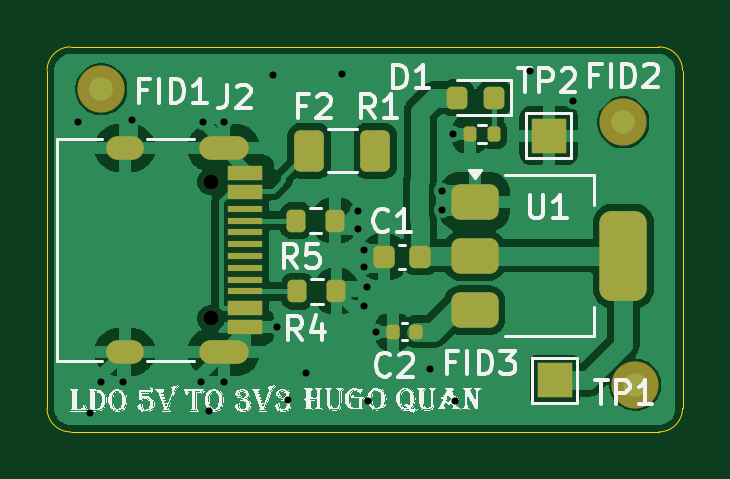
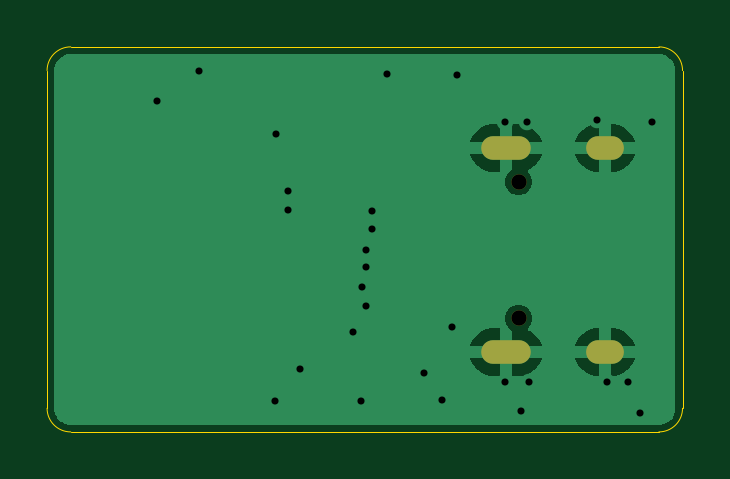
Circuit board: 11 layer files. Board 26.9 x 16.3 mm.
- bottom_copper: LDORegulator-B_Cu.gbr (10807 bytes)
- bottom_mask: LDORegulator-B_Mask.gbr (716 bytes)
- paste: LDORegulator-B_Paste.gbr (465 bytes)
- bottom_silk: LDORegulator-B_Silkscreen.gbr (466 bytes)
- outline: LDORegulator-Edge_Cuts.gbr (941 bytes)
- top_copper: LDORegulator-F_Cu.gbr (45467 bytes)
- top_mask: LDORegulator-F_Mask.gbr (3365 bytes)
- paste: LDORegulator-F_Paste.gbr (2869 bytes)
- top_silk: LDORegulator-F_Silkscreen.gbr (63526 bytes)
- drill: LDORegulator-NPTH.drl (360 bytes)
- drill: LDORegulator-PTH.drl (975 bytes)

=== bottom_copper: LDORegulator-B_Cu.gbr (10807 bytes, source omitted) ===
=== bottom_mask: LDORegulator-B_Mask.gbr ===
%TF.GenerationSoftware,KiCad,Pcbnew,9.0.7*%
%TF.CreationDate,2026-01-31T19:55:17-05:00*%
%TF.ProjectId,LDORegulator,4c444f52-6567-4756-9c61-746f722e6b69,rev?*%
%TF.SameCoordinates,PX737bb1ePY5e3ad43*%
%TF.FileFunction,Soldermask,Bot*%
%TF.FilePolarity,Negative*%
%FSLAX46Y46*%
G04 Gerber Fmt 4.6, Leading zero omitted, Abs format (unit mm)*
G04 Created by KiCad (PCBNEW 9.0.7) date 2026-01-31 19:55:17*
%MOMM*%
%LPD*%
G01*
G04 APERTURE LIST*
%ADD10O,1.600000X1.000000*%
%ADD11O,2.100000X1.000000*%
%ADD12C,0.650000*%
G04 APERTURE END LIST*
D10*
%TO.C,J2*%
X2997106Y3087107D03*
D11*
X7177106Y3087107D03*
D10*
X2997106Y11727107D03*
D11*
X7177106Y11727107D03*
D12*
X6647106Y4517107D03*
X6647106Y10297107D03*
%TD*%
M02*

=== paste: LDORegulator-B_Paste.gbr ===
%TF.GenerationSoftware,KiCad,Pcbnew,9.0.7*%
%TF.CreationDate,2026-01-31T19:55:17-05:00*%
%TF.ProjectId,LDORegulator,4c444f52-6567-4756-9c61-746f722e6b69,rev?*%
%TF.SameCoordinates,PX737bb1ePY5e3ad43*%
%TF.FileFunction,Paste,Bot*%
%TF.FilePolarity,Positive*%
%FSLAX46Y46*%
G04 Gerber Fmt 4.6, Leading zero omitted, Abs format (unit mm)*
G04 Created by KiCad (PCBNEW 9.0.7) date 2026-01-31 19:55:17*
%MOMM*%
%LPD*%
G01*
G04 APERTURE LIST*
G04 APERTURE END LIST*
M02*

=== bottom_silk: LDORegulator-B_Silkscreen.gbr ===
%TF.GenerationSoftware,KiCad,Pcbnew,9.0.7*%
%TF.CreationDate,2026-01-31T19:55:17-05:00*%
%TF.ProjectId,LDORegulator,4c444f52-6567-4756-9c61-746f722e6b69,rev?*%
%TF.SameCoordinates,PX737bb1ePY5e3ad43*%
%TF.FileFunction,Legend,Bot*%
%TF.FilePolarity,Positive*%
%FSLAX46Y46*%
G04 Gerber Fmt 4.6, Leading zero omitted, Abs format (unit mm)*
G04 Created by KiCad (PCBNEW 9.0.7) date 2026-01-31 19:55:17*
%MOMM*%
%LPD*%
G01*
G04 APERTURE LIST*
G04 APERTURE END LIST*
M02*

=== outline: LDORegulator-Edge_Cuts.gbr ===
%TF.GenerationSoftware,KiCad,Pcbnew,9.0.7*%
%TF.CreationDate,2026-01-31T19:55:17-05:00*%
%TF.ProjectId,LDORegulator,4c444f52-6567-4756-9c61-746f722e6b69,rev?*%
%TF.SameCoordinates,PX737bb1ePY5e3ad43*%
%TF.FileFunction,Profile,NP*%
%FSLAX46Y46*%
G04 Gerber Fmt 4.6, Leading zero omitted, Abs format (unit mm)*
G04 Created by KiCad (PCBNEW 9.0.7) date 2026-01-31 19:55:17*
%MOMM*%
%LPD*%
G01*
G04 APERTURE LIST*
%TA.AperFunction,Profile*%
%ADD10C,0.050000*%
%TD*%
G04 APERTURE END LIST*
D10*
X26607106Y707107D02*
G75*
G02*
X25607106Y-292893I-1000000J0D01*
G01*
X707106Y-292893D02*
G75*
G02*
X-292894Y707107I0J1000000D01*
G01*
X25607106Y16007107D02*
G75*
G02*
X26607106Y15007107I0J-1000000D01*
G01*
X-292894Y15007107D02*
G75*
G02*
X707106Y16007107I1000000J0D01*
G01*
X26607106Y15007107D02*
X26607106Y707107D01*
X25607106Y-292893D02*
X707106Y-292893D01*
X-292894Y707107D02*
X-292894Y15007107D01*
X707106Y16007107D02*
X25607106Y16007107D01*
M02*

=== top_copper: LDORegulator-F_Cu.gbr (45467 bytes, source omitted) ===
=== top_mask: LDORegulator-F_Mask.gbr (3365 bytes, source withheld) ===
=== paste: LDORegulator-F_Paste.gbr (2869 bytes, source withheld) ===
=== top_silk: LDORegulator-F_Silkscreen.gbr (63526 bytes, source omitted) ===
=== drill: LDORegulator-NPTH.drl ===
M48
; DRILL file {KiCad 9.0.7} date 2026-02-02T11:08:42-0500
; FORMAT={-:-/ absolute / metric / decimal}
; #@! TF.CreationDate,2026-02-02T11:08:42-05:00
; #@! TF.GenerationSoftware,Kicad,Pcbnew,9.0.7
; #@! TF.FileFunction,NonPlated,1,2,NPTH
FMAT,2
METRIC
; #@! TA.AperFunction,NonPlated,NPTH,ComponentDrill
T1C0.650
%
G90
G05
T1
X6.647Y10.297
X6.647Y4.517
M30

=== drill: LDORegulator-PTH.drl ===
M48
; DRILL file {KiCad 9.0.7} date 2026-02-02T11:08:42-0500
; FORMAT={-:-/ absolute / metric / decimal}
; #@! TF.CreationDate,2026-02-02T11:08:42-05:00
; #@! TF.GenerationSoftware,Kicad,Pcbnew,9.0.7
; #@! TF.FileFunction,Plated,1,2,PTH
FMAT,2
METRIC
; #@! TA.AperFunction,Plated,PTH,ViaDrill
T1C0.300
; #@! TA.AperFunction,Plated,PTH,ComponentDrill
T2C0.600
%
G90
G05
T1
X1.007Y12.807
X1.507Y0.507
X2.007Y1.807
X2.907Y1.807
X3.307Y12.907
X6.207Y1.807
X6.307Y12.807
X6.557Y0.607
X7.207Y12.807
X7.207Y1.807
X9.257Y14.807
X9.457Y4.157
X9.907Y1.057
X10.657Y2.207
X12.207Y14.857
X12.857Y9.057
X12.857Y8.307
X13.107Y7.407
X13.107Y6.707
X13.107Y5.057
X13.257Y5.857
X13.307Y1.007
X13.647Y3.957
X15.907Y2.357
X16.407Y9.907
X16.407Y9.107
X16.907Y12.307
X16.957Y1.007
X20.157Y15.007
X21.957Y13.707
T2
G00X3.297Y11.727
M15
G01X2.697Y11.727
M16
G05
G00X3.297Y3.087
M15
G01X2.697Y3.087
M16
G05
G00X7.727Y11.727
M15
G01X6.627Y11.727
M16
G05
G00X7.727Y3.087
M15
G01X6.627Y3.087
M16
G05
M30
